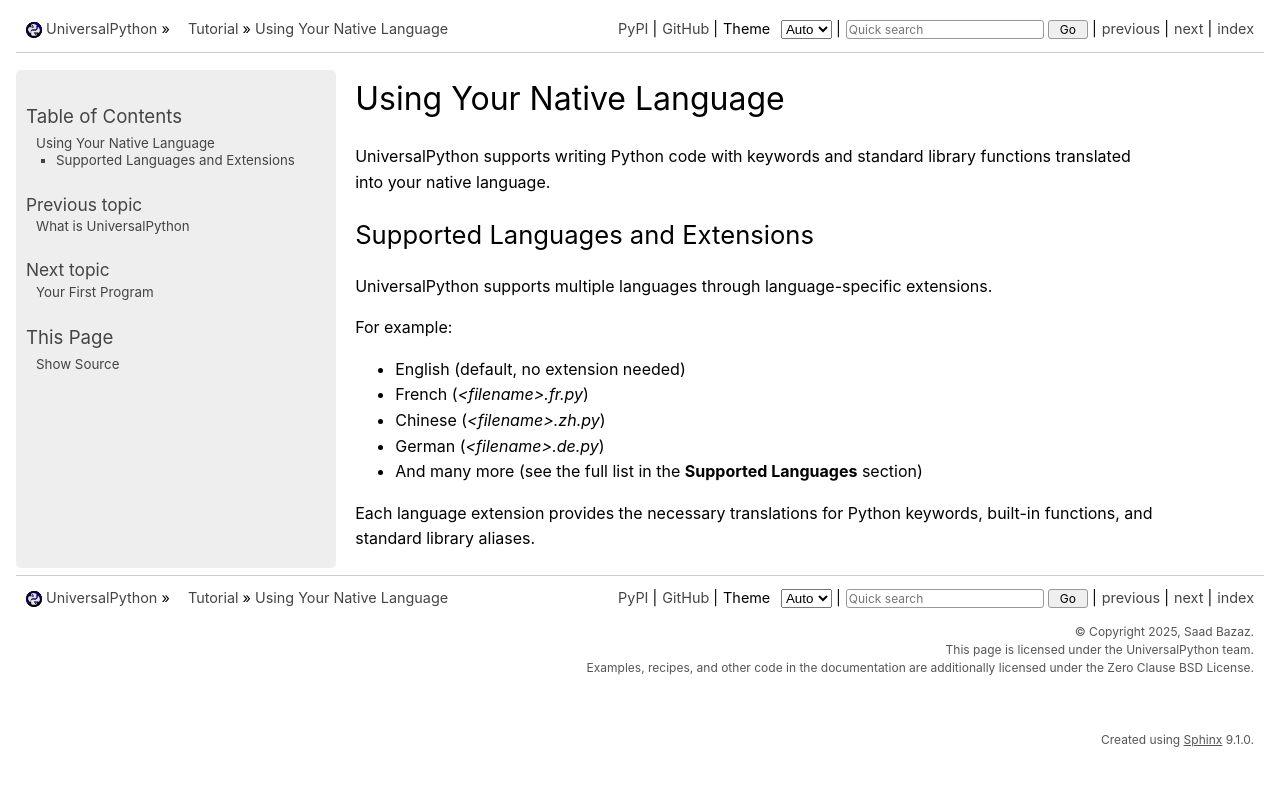

repository: UniversalPython/UniversalPython.github.io · page: tutorial/chapter-2.html · generator: sphinx

Using Your Native Language
==========================

UniversalPython supports writing Python code with keywords and standard library functions translated into your native language.

Supported Languages and Extensions
----------------------------------

UniversalPython supports multiple languages through language-specific extensions.

For example:

- English (default, no extension needed)
- French (`<filename>.fr.py`)
- Chinese (`<filename>.zh.py`)
- German (`<filename>.de.py`)
- And many more (see the full list in the **Supported Languages** section)

Each language extension provides the necessary translations for Python keywords, built-in functions, and standard library aliases.
